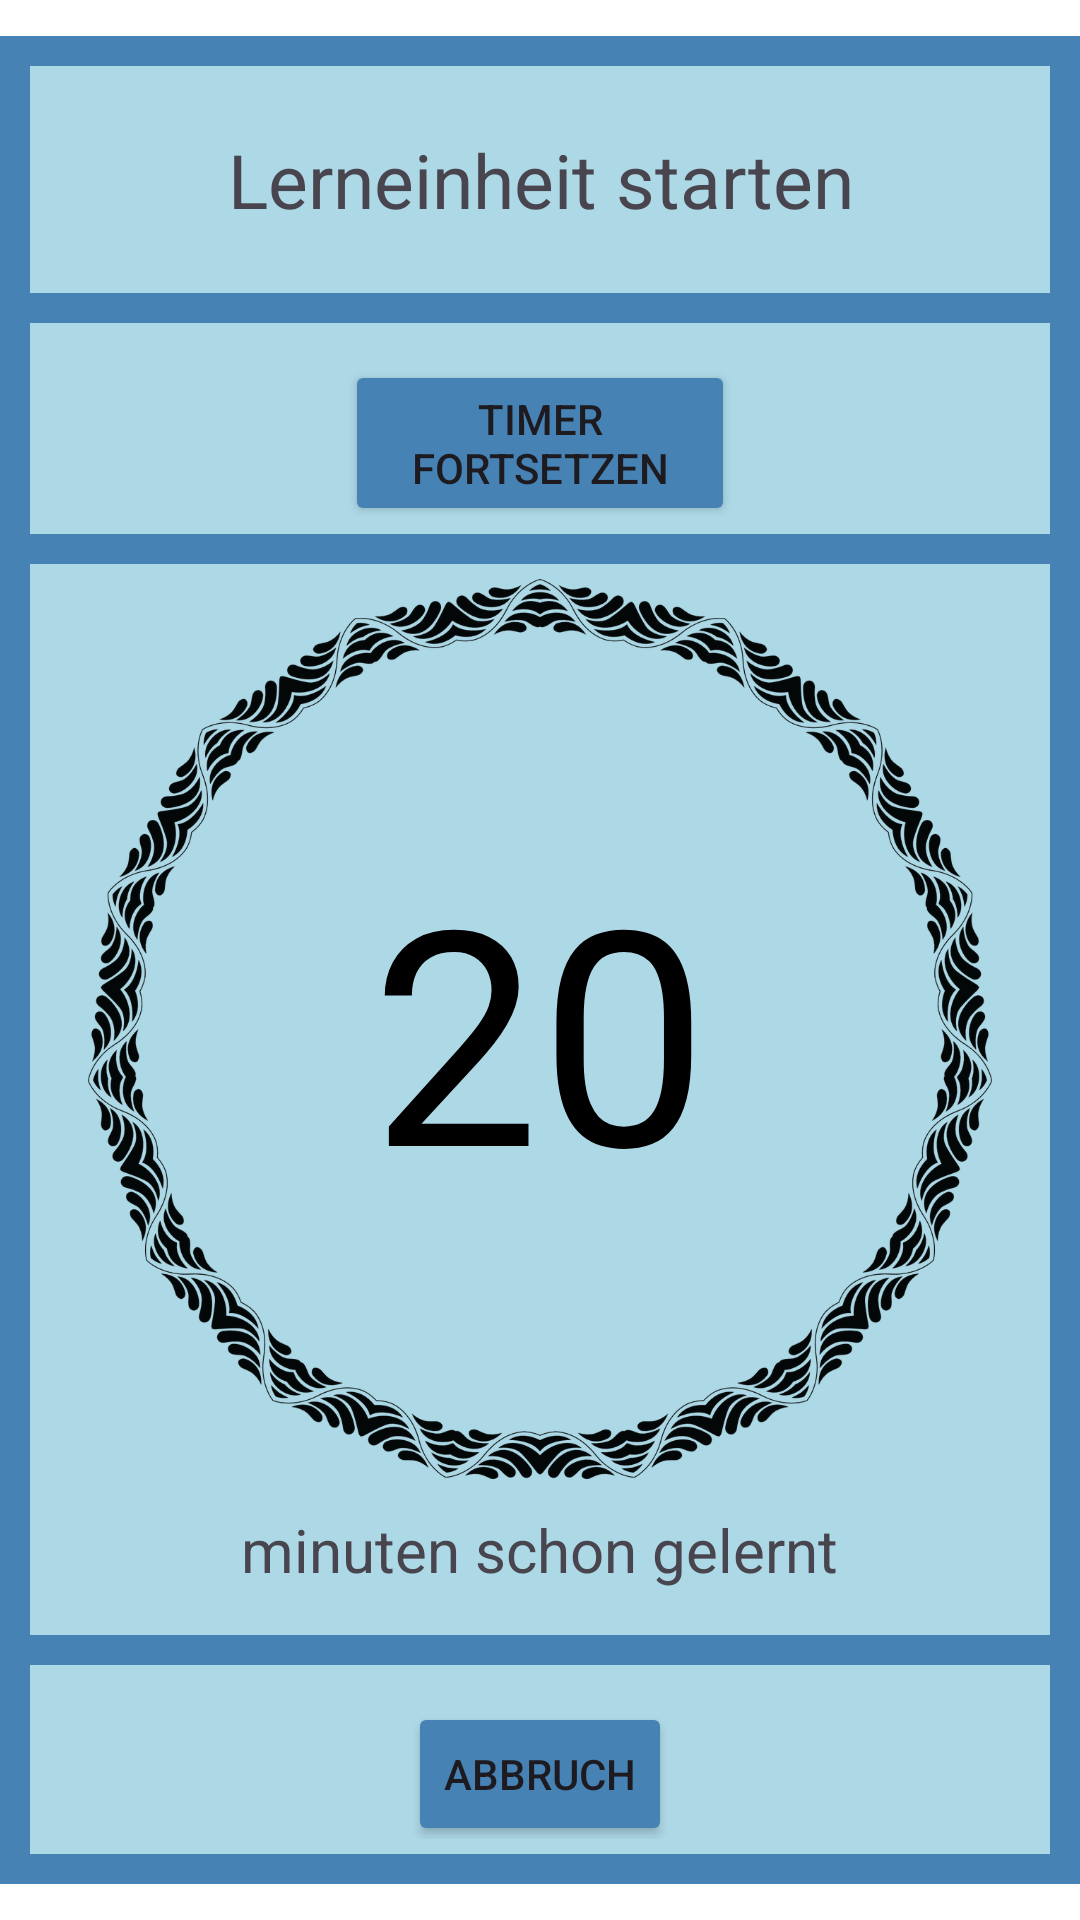

Android layout source for this screen:
<!-- AndroidManifest.xml: application theme Theme.LernApp -->
<!-- res/layout/lerneinheit_starten.xml -->
<?xml version="1.0" encoding="utf-8"?>
<androidx.constraintlayout.widget.ConstraintLayout xmlns:android="http://schemas.android.com/apk/res/android"
    xmlns:app="http://schemas.android.com/apk/res-auto"
    xmlns:tools="http://schemas.android.com/tools"
    android:layout_width="match_parent"
    android:layout_height="match_parent"
    android:background="@color/white"
    android:clickable="true"
    android:focusable="true">

    <RelativeLayout
        android:layout_width="match_parent"
        android:layout_height="wrap_content"
        tools:ignore="MissingConstraints">

        
        <TextView
            android:id="@+id/textViewPoints"
            style="@style/Punkte" />

        
        <TextView
            android:id="@+id/textViewTimeLearned"
            style="@style/Minuten" />

    </RelativeLayout>

    <LinearLayout
        style="@style/hinterGrundTable"
        android:layout_width="match_parent"
        android:layout_height="wrap_content"
        android:orientation="vertical"
        app:layout_constraintBottom_toBottomOf="parent"
        app:layout_constraintEnd_toEndOf="parent"
        app:layout_constraintStart_toStartOf="parent"
        app:layout_constraintTop_toTopOf="parent">

        <LinearLayout
            style="@style/vorderGrundTable"
            android:gravity="center">

            <TextView
                android:id="@+id/course"
                android:layout_width="354dp"
                android:layout_height="wrap_content"
                android:padding="16dp"
                android:text="@string/start_learning_unit"
                android:textAlignment="center"
                android:textSize="25sp" />
        </LinearLayout>

        <LinearLayout
            style="@style/vorderGrundTable"
            android:layout_width="match_parent"
            android:gravity="center">

            <Button
                android:id="@+id/timeControl"
                android:layout_width="wrap_content"
                android:layout_height="wrap_content"
                android:layout_marginStart="100dp"
                android:layout_marginTop="5dp"
                android:layout_marginEnd="100dp"
                android:backgroundTint="@color/darkblue"
                android:text="@string/continue_timer"
                app:layout_constraintEnd_toEndOf="parent"
                app:layout_constraintStart_toStartOf="parent" />
        </LinearLayout>

        <LinearLayout
            style="@style/vorderGrundTable"
            android:gravity="center"
            android:orientation="vertical">

            <FrameLayout
                android:layout_width="match_parent"
                android:layout_height="300dp">

                <ImageView
                    android:layout_width="match_parent"
                    android:layout_height="match_parent"
                    android:src="@drawable/circle">

                </ImageView>

                <TextView
                    android:id="@+id/timer"
                    android:layout_width="wrap_content"
                    android:layout_height="wrap_content"
                    android:layout_gravity="center"
                    android:text="20"
                    android:textColor="@color/black"
                    android:textSize="100sp"
                    android:visibility="visible"/>

                <ProgressBar
                    android:id="@+id/progressBar"
                    android:layout_width="145dp"
                    android:layout_height="176dp"
                    android:layout_gravity="center"
                    android:visibility="invisible"
                    style="@style/Widget.AppCompat.ProgressBar.Horizontal"/>


            </FrameLayout>

            <TextView
                android:layout_width="wrap_content"
                android:layout_height="wrap_content"
                android:padding="10dp"
                android:text="@string/timer_label"
                android:textAlignment="center"
                android:textSize="20sp" />
        </LinearLayout>

        <LinearLayout
            style="@style/vorderGrundTable"
            android:gravity="center">

            <Button
                android:id="@+id/buttonAbort"
                android:layout_width="wrap_content"
                android:layout_height="wrap_content"
                android:layout_marginStart="100dp"
                android:layout_marginTop="5dp"
                android:layout_marginEnd="100dp"
                android:backgroundTint="@color/darkblue"
                android:text="@string/abort"
                app:layout_constraintEnd_toEndOf="parent"
                app:layout_constraintStart_toStartOf="parent" />
        </LinearLayout>

    </LinearLayout>


</androidx.constraintlayout.widget.ConstraintLayout>
<!-- resources referenced by this layout -->
<resources>
  <color name="black">#FF000000</color>
  <color name="darkblue">#4682B4</color>
  <color name="white">#FFFFFFFF</color>
  <!-- drawable circle: png bitmap (drawable, 312377 bytes) -->
  <string name="abort">Abbruch</string>
  <string name="continue_timer">Timer fortsetzen</string>
  <string name="start_learning_unit">Lerneinheit starten</string>
  <string name="timer_label">minuten schon gelernt</string>
  <style name="Minuten" parent="TextAppearance.AppCompat">
          <item name="android:layout_width">wrap_content</item>
          <item name="android:layout_height">wrap_content</item>
          <item name="android:text">"000 min schon gelernt"</item>
          <item name="android:textSize">16sp</item>
          <item name="android:layout_alignParentEnd">true</item>
          <item name="android:layout_alignParentTop">true</item>
          <item name="android:layout_marginEnd">17dp</item>
          <item name="android:layout_marginTop">7dp</item>
      </style>
  <style name="Punkte" parent="TextAppearance.AppCompat">
          <item name="android:layout_width">wrap_content</item>
          <item name="android:layout_height">wrap_content</item>
          <item name="android:text">"000 Punkte"</item>
          <item name="android:textSize">16sp</item>
          <item name="android:layout_alignParentStart">true</item>
          <item name="android:layout_alignParentTop">true</item>
          <item name="android:layout_marginStart">17dp</item>
          <item name="android:layout_marginTop">7dp</item>
      </style>
  <style name="hinterGrundTable" parent="TextAppearance.AppCompat">
          <item name="android:background">@color/darkblue</item>
          <item name="android:padding">5dp</item>
          <item name="android:layout_width">match_parent</item>
          <item name="android:layout_height">match_parent</item>
          <item name="android:layout_marginTop">50dp</item>
          <item name="android:layout_marginBottom">50dp</item>
      </style>
  <style name="vorderGrundTable" parent="TextAppearance.AppCompat">
          <item name="android:background">@color/blue</item>
          <item name="android:padding">5dp</item>
          <item name="android:layout_margin">5dp</item>
          <item name="android:layout_width">match_parent</item>
          <item name="android:layout_height">match_parent</item>
      </style>
  <style name="Theme.LernApp" parent="Base.Theme.LernApp" />
  <color name="blue">#add8e6</color>
  <style name="Base.Theme.LernApp" parent="Theme.Material3.DayNight.NoActionBar">
          
          
      </style>
</resources>
